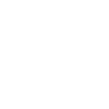
t = 0.00 s
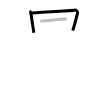
t = 2.25 s
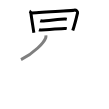
t = 4.50 s
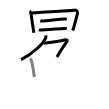
t = 6.50 s
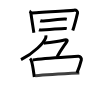
t = 8.75 s
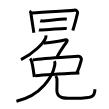
t = 11.00 s

The animated SVG that drew these frames (rendered in a browser with its animation timeline set to each time). Animation: 11 SMIL elements (animate=11); one cycle of 11.00 s.

<svg width="109px" height="109px" viewBox="0 0 px 109px" xmlns="http://www.w3.org/2000/svg" xmlns:xlink="http://www.w3.org/1999/xlink" xml:space="preserve" version="1.1"  baseProfile="full">
<path d="M29.46,11.22c0.84,0.36,1.52,2.38,1.61,3.08C31.75,19.5,33,27,33.86,32.75" style="fill:none;stroke:black;stroke-width:3;opacity:0">
  <animate attributeType="CSS" attributeName="opacity" from="0" to="1" begin="0s" dur="1s" repeatCount="Indefinite" fill="freeze" />
</path>
<path d="M30.74,12.98c8.26-0.73,42.31-2.45,43.32-2.75c2.16-0.64,3.75,1.55,3.51,2.55c-0.82,3.47-2.82,11.72-4.82,17.72" style="fill:none;stroke:black;stroke-width:3;opacity:0">
  <animate attributeType="CSS" attributeName="opacity" from="0" to="1" begin="1s" dur="1s" repeatCount="Indefinite" fill="freeze" />
</path>
<path d="M40.25,20.73c0.49,0.19,1.38,0.19,1.87,0.19c4.12,0,19.92-2.16,22.93-1.94c0.81,0.06,1.3,0.09,1.71,0.18" style="fill:none;stroke:black;stroke-width:3;opacity:0">
  <animate attributeType="CSS" attributeName="opacity" from="0" to="1" begin="2s" dur="1s" repeatCount="Indefinite" fill="freeze" />
</path>
<path d="M39,29.77c0.51,0.2,1.44,0.2,1.96,0.2c4.29,0.03,22.09-1.67,24.01-1.53c0.85,0.06,1.36,0.09,1.79,0.19" style="fill:none;stroke:black;stroke-width:3;opacity:0">
  <animate attributeType="CSS" attributeName="opacity" from="0" to="1" begin="3s" dur="1s" repeatCount="Indefinite" fill="freeze" />
</path>
<path d="M45.88,35.4c0.07,0.57,0.15,1.47-0.14,2.29C44.04,42.52,34.32,53.12,21,59.61" style="fill:none;stroke:black;stroke-width:3;opacity:0">
  <animate attributeType="CSS" attributeName="opacity" from="0" to="1" begin="4s" dur="1s" repeatCount="Indefinite" fill="freeze" />
</path>
<path d="M43.83,43.16c2.69,0,15.67-1.91,20.67-3.16c2.36-0.59,3.5,0,2.02,2.18C63.19,47.08,60.75,50,57,57.03" style="fill:none;stroke:black;stroke-width:3;opacity:0">
  <animate attributeType="CSS" attributeName="opacity" from="0" to="1" begin="5s" dur="1s" repeatCount="Indefinite" fill="freeze" />
</path>
<path d="M30,58.59c0.46,0.43,0.93,0.79,1.13,1.33c1.59,4.27,2.1,9.45,3.19,17.12" style="fill:none;stroke:black;stroke-width:3;opacity:0">
  <animate attributeType="CSS" attributeName="opacity" from="0" to="1" begin="6s" dur="1s" repeatCount="Indefinite" fill="freeze" />
</path>
<path d="M32.86,60.06c11.23-1.79,39.61-3.14,45.4-3.75c2.12-0.22,3.41,2.23,3.09,3.53C80.25,64.25,79,68,76.96,72.81" style="fill:none;stroke:black;stroke-width:3;opacity:0">
  <animate attributeType="CSS" attributeName="opacity" from="0" to="1" begin="7s" dur="1s" repeatCount="Indefinite" fill="freeze" />
</path>
<path d="M35.23,75.67c4.54-0.46,39.13-2.48,44.13-2.71" style="fill:none;stroke:black;stroke-width:3;opacity:0">
  <animate attributeType="CSS" attributeName="opacity" from="0" to="1" begin="8s" dur="1s" repeatCount="Indefinite" fill="freeze" />
</path>
<path d="M54.46,61.1c0.29,0.65,0.52,2.85,0.28,4.24C53,75.5,41.75,95.75,16.42,101.17" style="fill:none;stroke:black;stroke-width:3;opacity:0">
  <animate attributeType="CSS" attributeName="opacity" from="0" to="1" begin="9s" dur="1s" repeatCount="Indefinite" fill="freeze" />
</path>
<path d="M55.49,75.96c0.78,0.8,1.4,1.74,1.45,2.96c0.21,5.48-0.06,7.97-0.06,11.7c0,8.7,9.38,7.72,18.62,7.72c16.76,0,19.4-1.33,19.4-9.11" style="fill:none;stroke:black;stroke-width:3;opacity:0">
  <animate attributeType="CSS" attributeName="opacity" from="0" to="1" begin="10s" dur="1s" repeatCount="Indefinite" fill="freeze" />
</path>
</svg>
